Photos from the image-classification dataset "DeepLearning_data_2type_auto" in the GitHub repository poudelef/End-To-End-Pipeline-. Its 4 classes are: CSA, hypopnea, MSA, OSA.

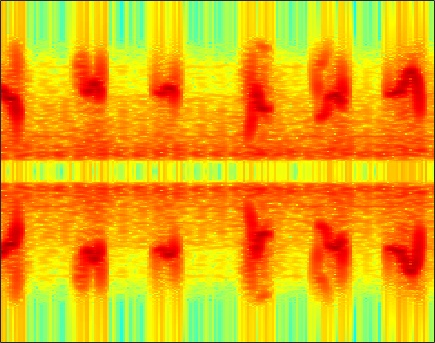
Label: hypopnea

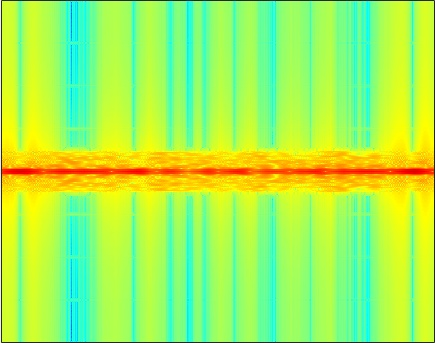
Label: CSA

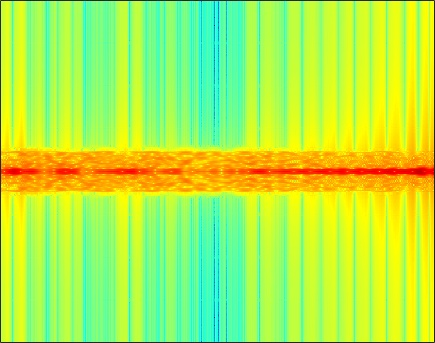
Label: MSA

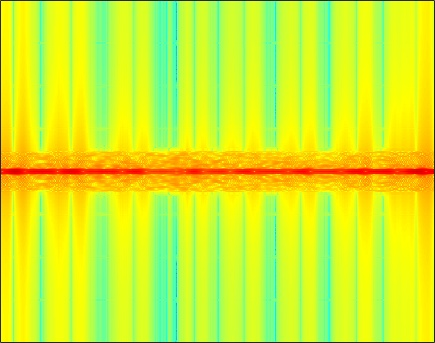
Label: OSA

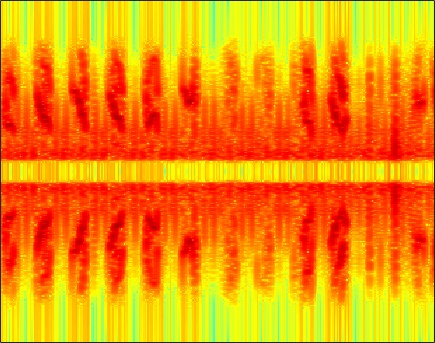
Label: hypopnea

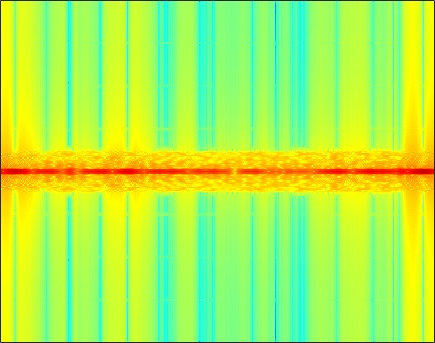
Label: MSA
